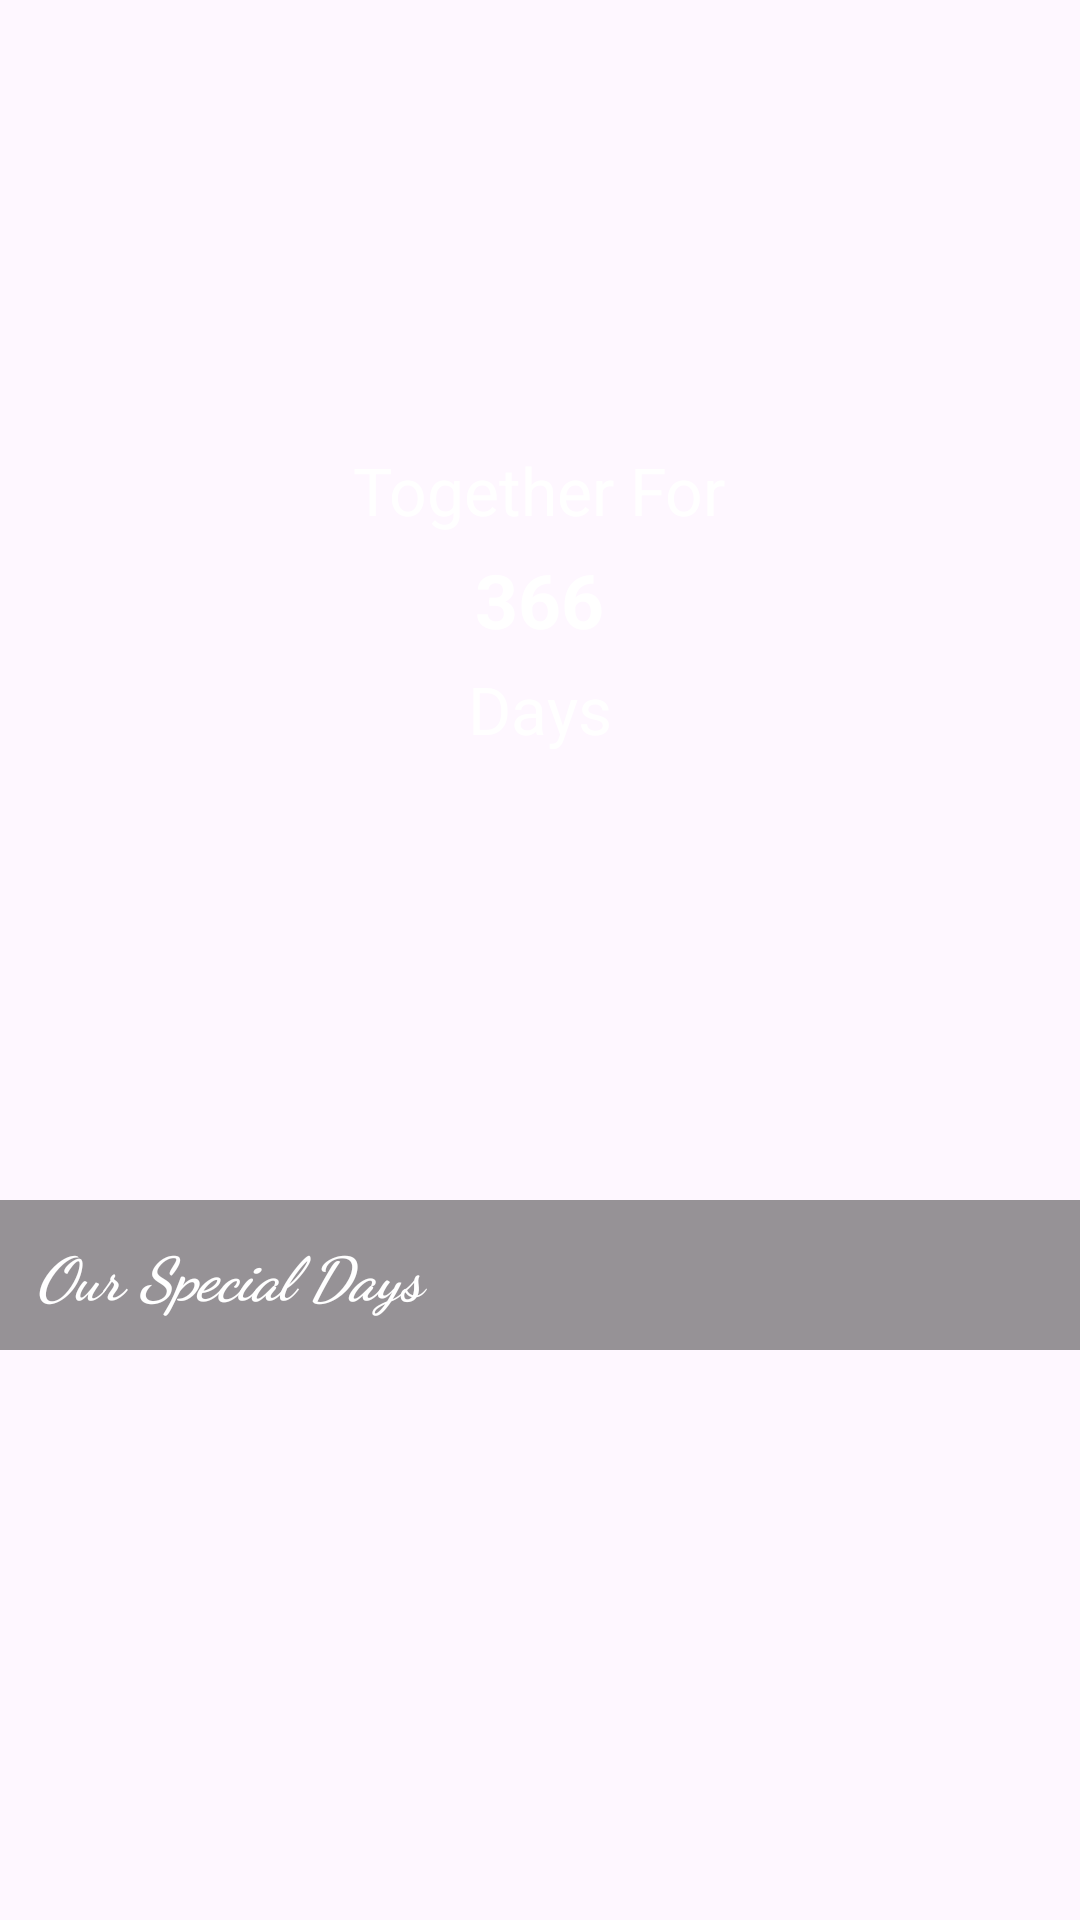

Reconstruct the res/layout file that produces this screen, plus the resources it refers to.
<!-- AndroidManifest.xml: application theme Theme.Nadiya -->
<!-- res/layout/activity_special_days.xml -->
<?xml version="1.0" encoding="utf-8"?>
<ScrollView xmlns:android="http://schemas.android.com/apk/res/android"
    xmlns:tools="http://schemas.android.com/tools"
    android:id="@+id/main"
    android:background="@drawable/wall6"
    android:layout_width="match_parent"
    android:layout_height="match_parent"
    tools:context=".SpecialDaysActivity">

    <LinearLayout
        android:layout_width="match_parent"
        android:layout_height="wrap_content"
        android:orientation="vertical">

    <LinearLayout
        android:layout_width="match_parent"
        android:layout_height="400dp"
        android:gravity="center"
        android:orientation="vertical">
        <TextView
            android:layout_width="wrap_content"
            android:layout_height="wrap_content"
            android:text="@string/together_for"
            android:textColor="@color/white"
            android:textSize="22sp"
            />
        <TextView
            android:id="@+id/total_days"
            android:layout_width="wrap_content"
            android:layout_height="wrap_content"
            android:text="@string/_366"
            android:textColor="@color/white"
            android:textSize="25sp"
            android:layout_margin="5dp"
            android:textStyle="bold"/>
        <TextView
            android:layout_width="wrap_content"
            android:layout_height="wrap_content"
            android:text="@string/days"
            android:textColor="@color/white"
            android:textSize="22sp"/>
    </LinearLayout>

    <LinearLayout
        android:layout_width="match_parent"
        android:layout_height="50dp"
        android:background="#69000000"
        android:orientation="horizontal">
        <TextView
            android:layout_width="match_parent"
            android:layout_height="50dp"
            android:text="@string/special_days"
            android:layout_marginStart="12dp"
            android:textSize="20sp"
            android:fontFamily="cursive"
            android:textColor="@color/white"
            android:textStyle="bold|italic"
            android:layout_weight="15"
            android:gravity="center_vertical"/>

        <ImageView
            android:id="@+id/addMemories"
            android:layout_width="50dp"
            android:layout_weight="1"
            android:layout_marginEnd="12dp"
            android:src="@drawable/add"
            android:layout_height="50dp"/>
    </LinearLayout>

        
        <androidx.recyclerview.widget.RecyclerView
            android:layout_width="match_parent"
            android:layout_height="wrap_content"
            android:layout_marginStart="10dp"
            android:layout_marginEnd="10dp"
            android:layout_marginTop="10dp"
            android:id="@+id/specialDaysRV"/>
    </LinearLayout>
</ScrollView>
<!-- resources referenced by this layout -->
<resources>
  <color name="white">#FFFFFFFF</color>
  <string name="_366">366</string>
  <string name="days">Days</string>
  <string name="special_days">Our Special Days</string>
  <string name="together_for">Together For</string>
  <style name="Theme.Nadiya" parent="Base.Theme.Nadiya" />
  <style name="Base.Theme.Nadiya" parent="Theme.Material3.DayNight.NoActionBar">
  </style>
</resources>
